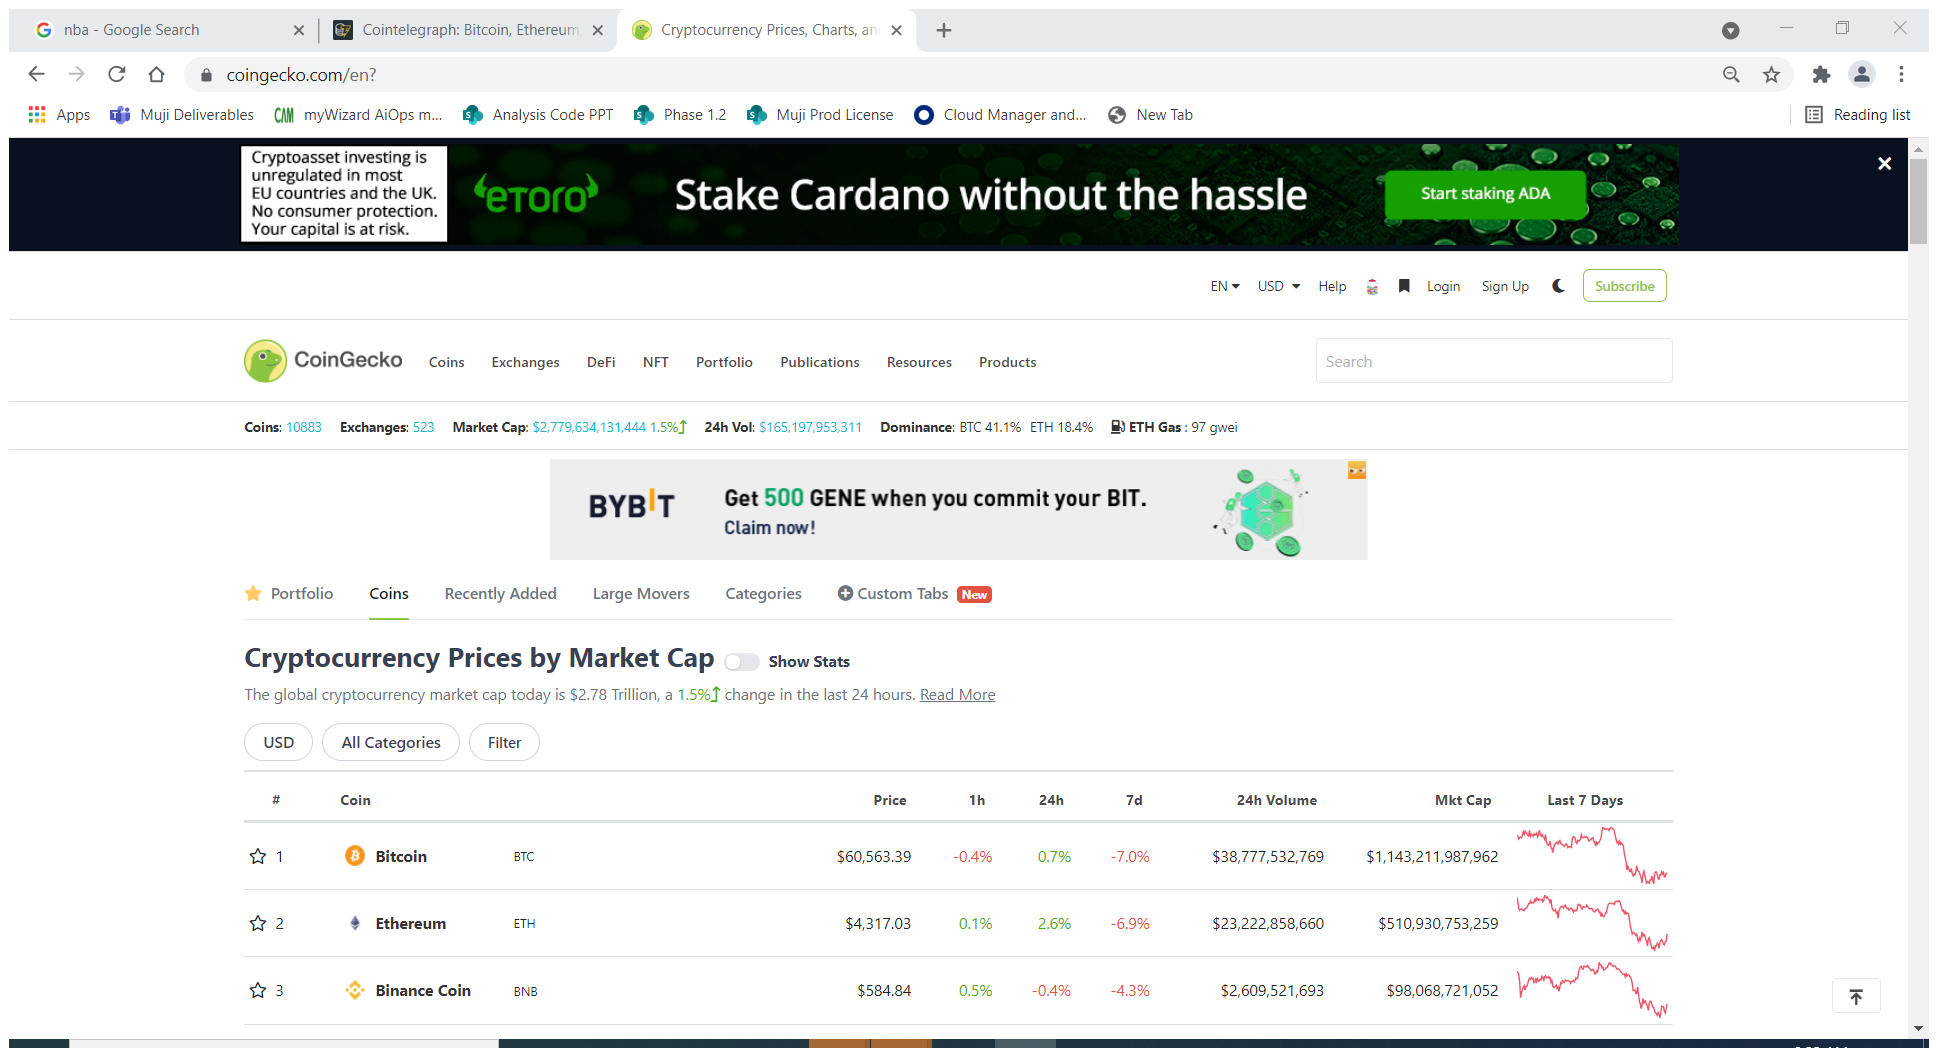
Workflow: GetCoingeckoData

Step 1: Attach Browser Chrome - Coingecko in window 'Cryptocurrency Prices, Charts, and Crypto Market Cap | CoinGecko' (chrome.exe)

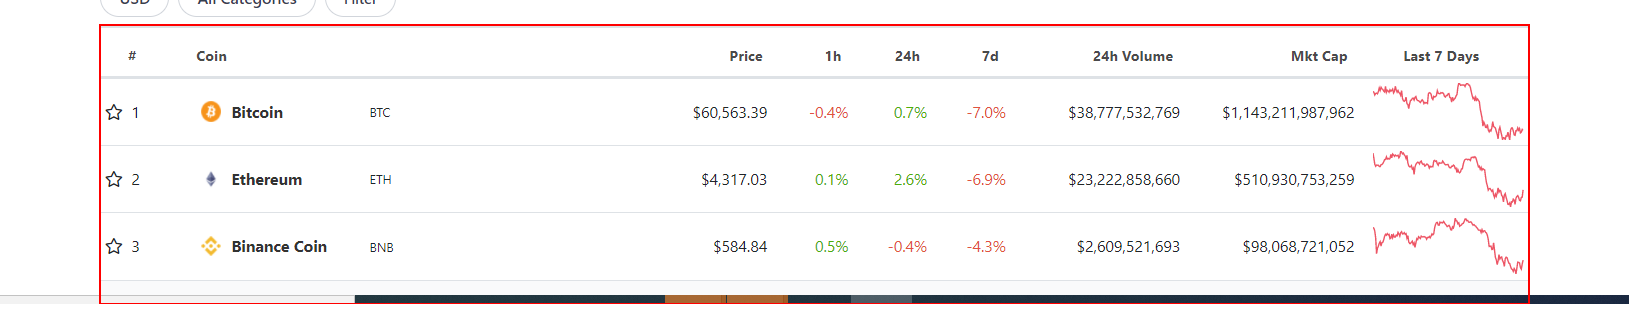
Step 2: get-text from the table